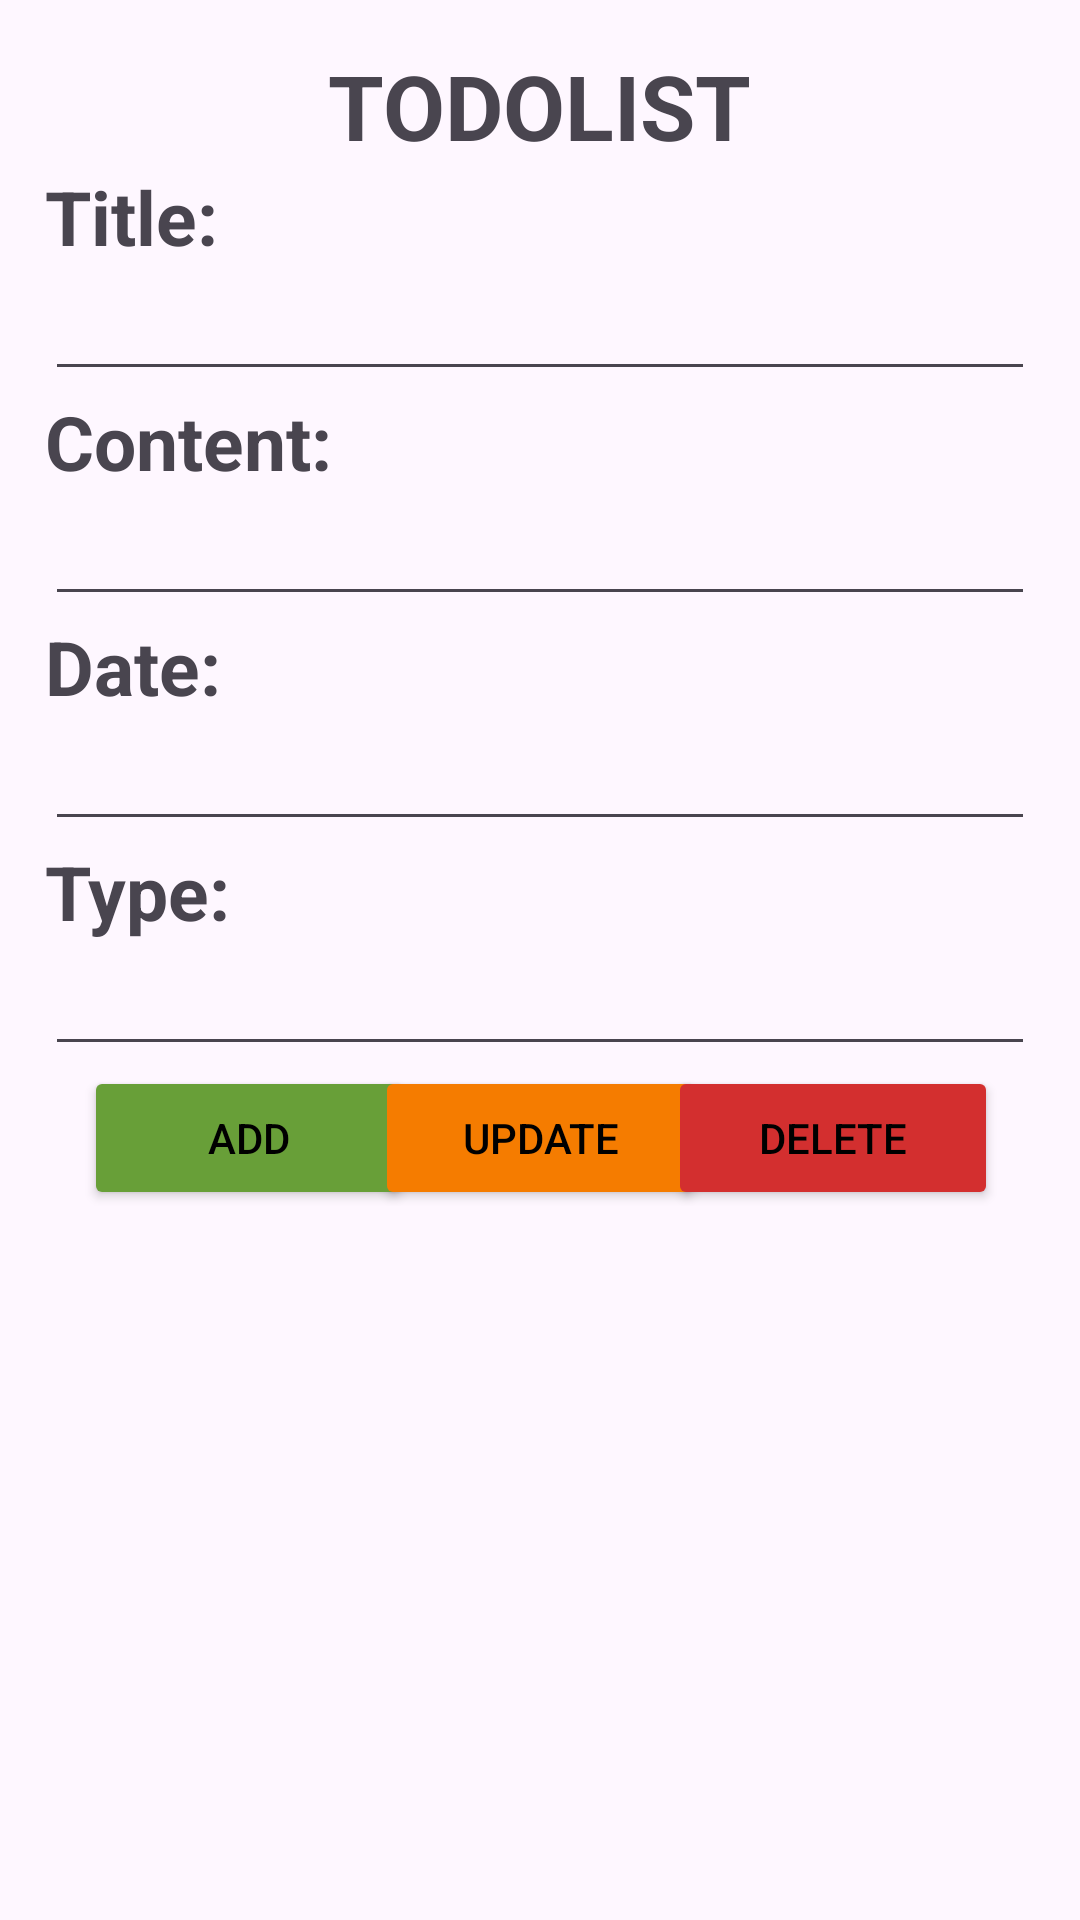

Layout XML and referenced resources for this Android screen:
<!-- AndroidManifest.xml: application theme Theme.Lab1_and2 -->
<!-- res/layout/activity_main.xml -->
<?xml version="1.0" encoding="utf-8"?>
<LinearLayout xmlns:android="http://schemas.android.com/apk/res/android"
    xmlns:app="http://schemas.android.com/apk/res-auto"
    xmlns:tools="http://schemas.android.com/tools"
    android:layout_width="match_parent"
    android:layout_height="match_parent"
    android:orientation="vertical"
    android:padding="15dp"
    tools:context=".MainActivity">

    <TextView
        android:layout_width="wrap_content"
        android:layout_height="wrap_content"
        android:layout_gravity="center"
        android:text="TODOLIST"
        android:textSize="30sp"
        android:textStyle="bold" />

    <TextView
        android:layout_width="wrap_content"
        android:layout_height="wrap_content"
        android:text="Title:"
        android:textSize="25sp"
        android:textStyle="bold" />

    <EditText
        android:id="@+id/edt_title"
        android:layout_width="match_parent"
        android:layout_height="wrap_content" />

    <TextView
        android:layout_width="wrap_content"
        android:layout_height="wrap_content"
        android:text="Content:"
        android:textSize="25sp"
        android:textStyle="bold" />

    <EditText
        android:id="@+id/edt_content"
        android:layout_width="match_parent"
        android:layout_height="wrap_content" />

    <TextView
        android:layout_width="wrap_content"
        android:layout_height="wrap_content"
        android:text="Date:"
        android:textSize="25sp"
        android:textStyle="bold" />

    <EditText
        android:id="@+id/edt_date"
        android:layout_width="match_parent"
        android:layout_height="wrap_content" />

    <TextView
        android:layout_width="wrap_content"
        android:layout_height="wrap_content"
        android:text="Type:"
        android:textSize="25sp"
        android:textStyle="bold" />

    <EditText
        android:id="@+id/edt_type"
        android:layout_width="match_parent"
        android:layout_height="wrap_content" />

    <androidx.constraintlayout.widget.ConstraintLayout
        android:layout_width="match_parent"
        android:layout_height="wrap_content"
        android:gravity="center">

        <Button
            android:id="@+id/btn_add"
            android:layout_width="110dp"
            android:layout_height="wrap_content"
            android:backgroundTint="#689F38"
            android:text="ADD"
            android:textColor="#000000"
            app:layout_constraintBottom_toBottomOf="parent"
            app:layout_constraintEnd_toEndOf="@+id/btn_update"
            app:layout_constraintHorizontal_bias="0.117"
            app:layout_constraintStart_toStartOf="parent" />

        <Button
            android:id="@+id/btn_update"
            android:layout_width="110dp"
            android:layout_height="wrap_content"
            android:backgroundTint="#F57C00"
            android:text="UPDATE"
            android:textColor="#000000"
            app:layout_constraintBottom_toBottomOf="parent"
            app:layout_constraintEnd_toEndOf="parent"
            app:layout_constraintStart_toStartOf="parent" />

        <Button
            android:id="@+id/btn_delete"
            android:layout_width="110dp"
            android:layout_height="wrap_content"
            android:backgroundTint="#D32F2F"
            android:text="DELETE"
            android:textColor="#000000"
            app:layout_constraintBottom_toBottomOf="parent"
            app:layout_constraintEnd_toEndOf="parent"
            app:layout_constraintHorizontal_bias="0.941"
            app:layout_constraintStart_toStartOf="@+id/btn_add" />
    </androidx.constraintlayout.widget.ConstraintLayout>
    <ListView
        android:layout_width="match_parent"
        android:layout_height="0dp"
        android:layout_weight="1"
        android:id="@+id/lv"/>
</LinearLayout>
<!-- resources referenced by this layout -->
<resources>
  <style name="Theme.Lab1_and2" parent="Base.Theme.Lab1_and2" />
  <style name="Base.Theme.Lab1_and2" parent="Theme.Material3.DayNight.NoActionBar">
          
          
      </style>
</resources>
